Image classification data set "crops" (muhammad-zainal-muttaqin/Anylabel on GitHub). Class labels (2): ripe, unripe.

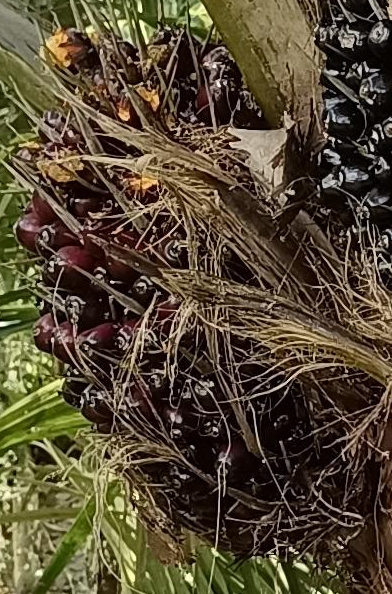
Label: ripe

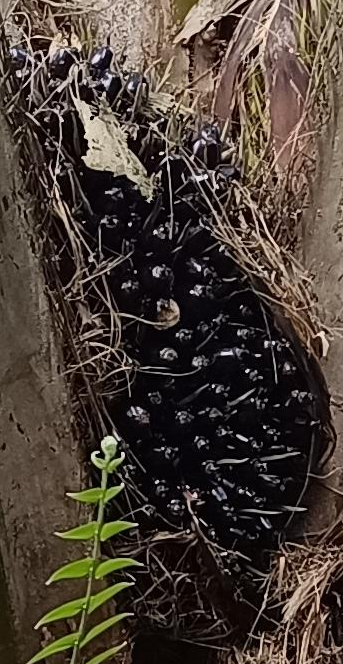
Label: unripe

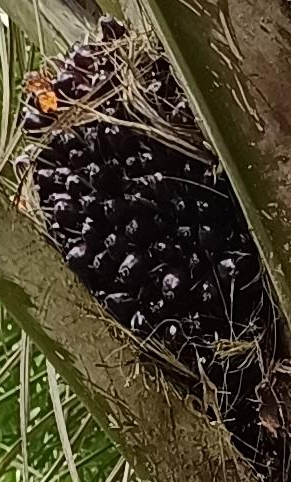
Label: ripe

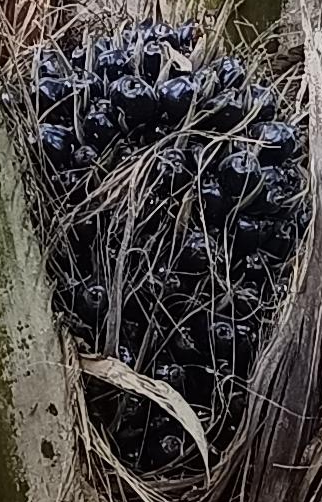
Label: unripe

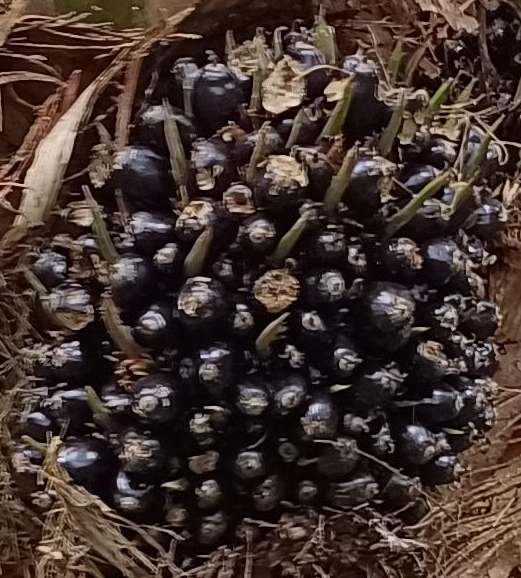
Label: unripe

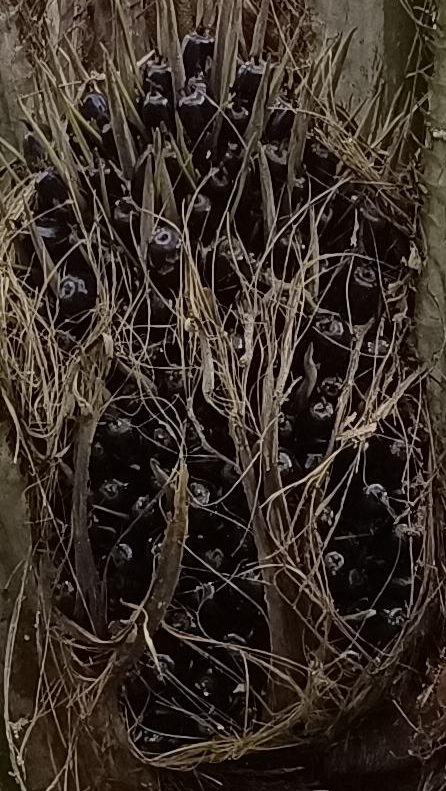
Label: unripe
